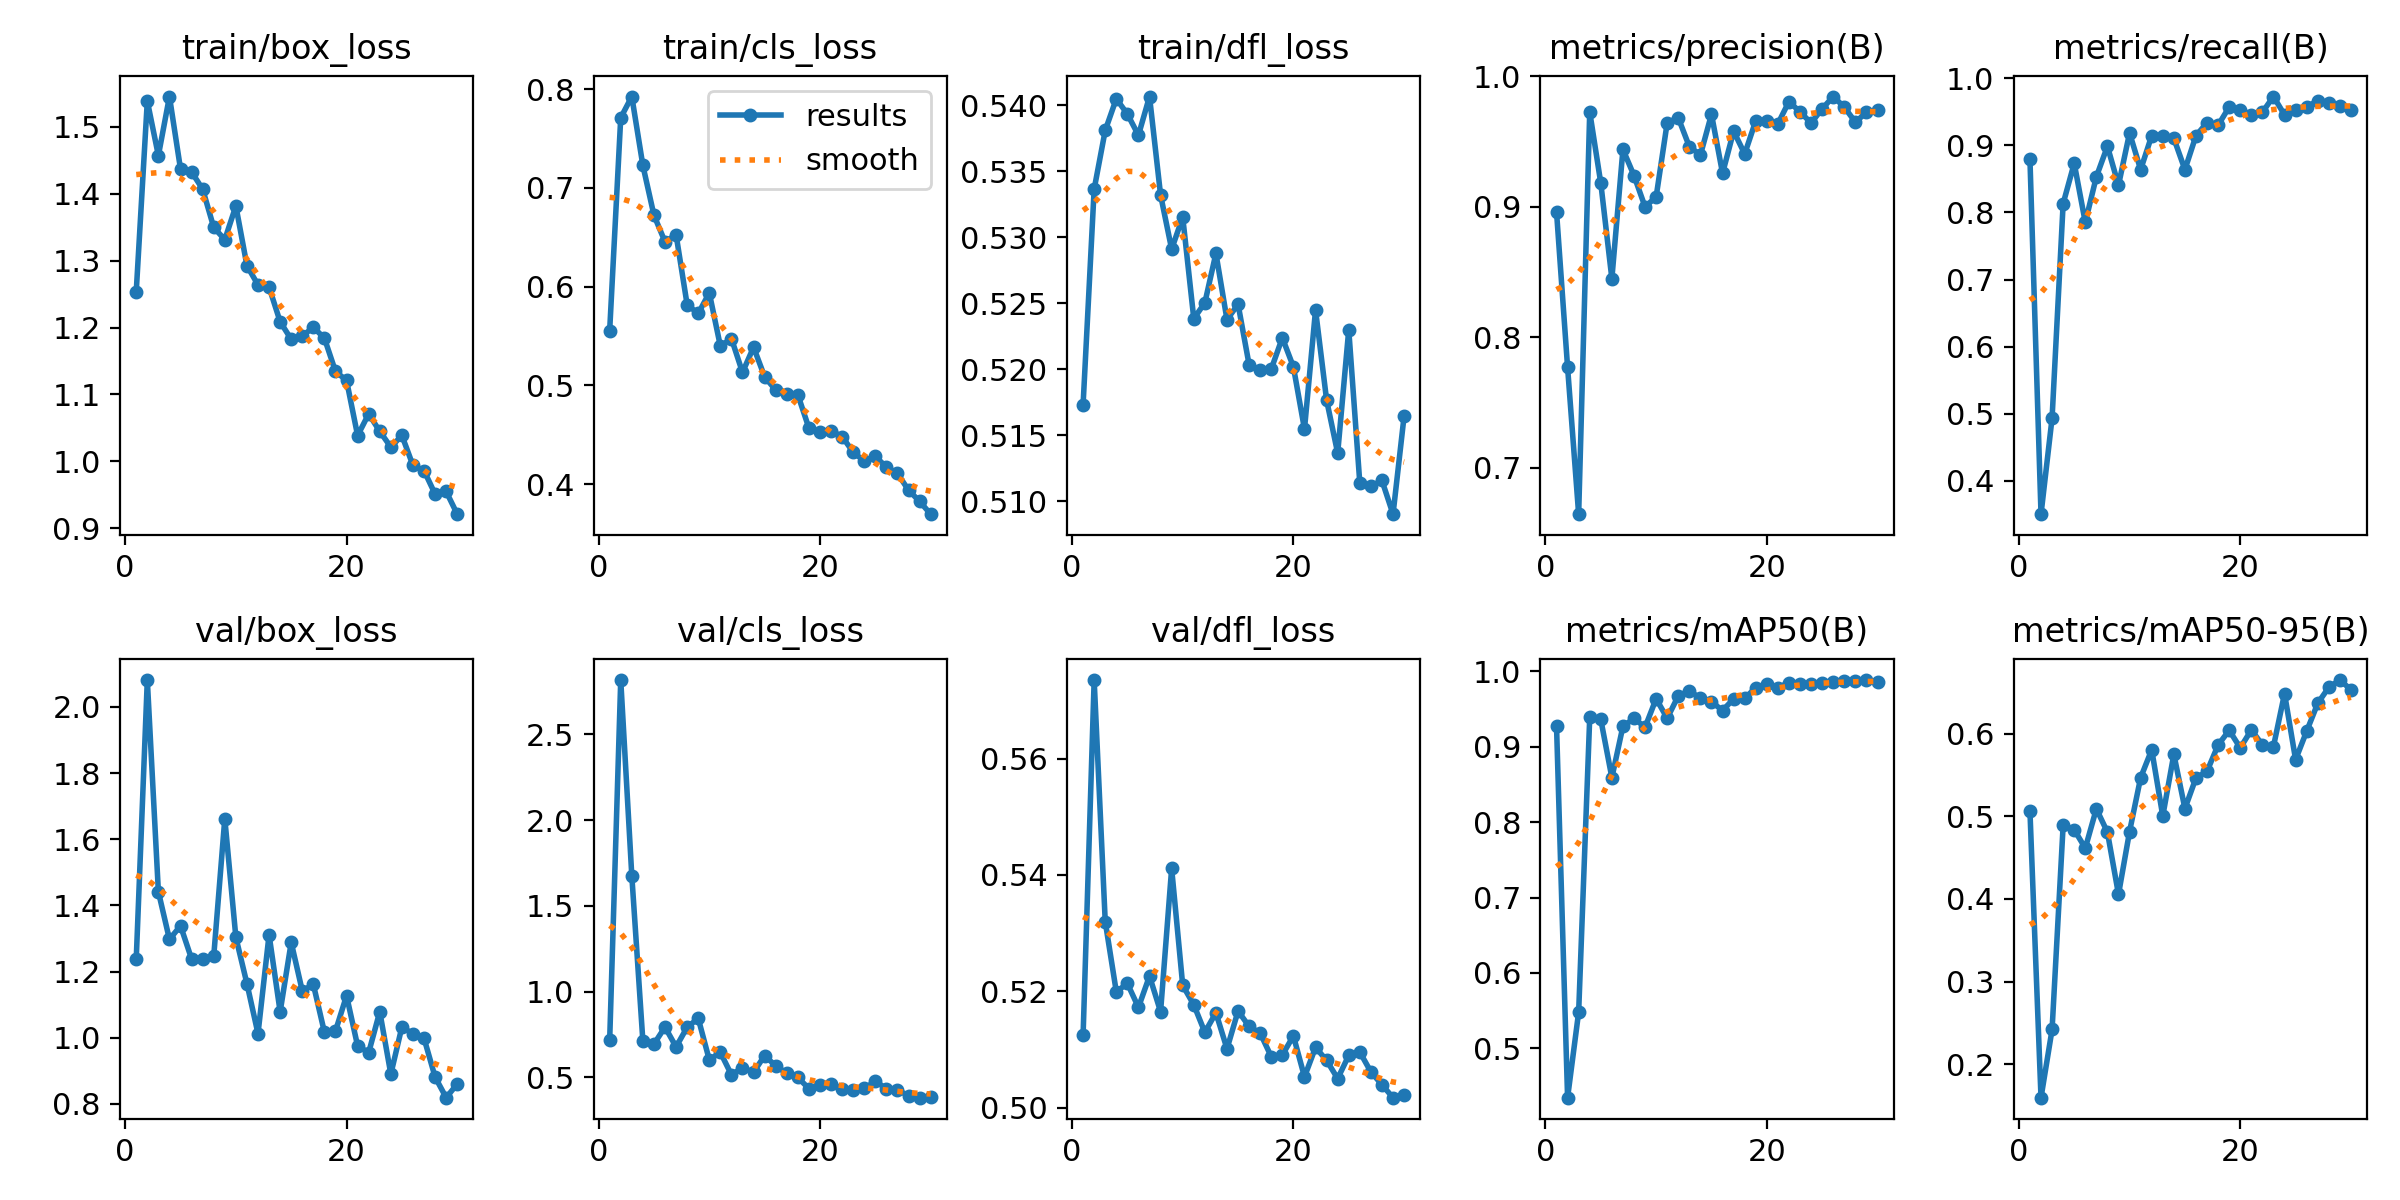

The table this chart was drawn from, first rows:
epoch, train/box_loss, train/cls_loss, train/dfl_loss, metrics/precision(B), metrics/recall(B), metrics/mAP50(B), metrics/mAP50-95(B), val/box_loss, val/cls_loss, val/dfl_loss, lr/pg0, lr/pg1, lr/pg2
1, 1.254, 0.5556, 0.5173, 0.8963, 0.8794, 0.9276, 0.5061, 1.238, 0.7165, 0.5124, 0.06172, 0.004004, 0.004004
2, 1.538, 0.7711, 0.5336, 0.7771, 0.3502, 0.4348, 0.1596, 2.081, 2.817, 0.5735, 0.02257, 0.007805, 0.007805
3, 1.457, 0.7925, 0.5381, 0.6646, 0.4935, 0.5482, 0.2421, 1.441, 1.676, 0.532, 0.008844, 0.008844, 0.008844
4, 1.545, 0.7227, 0.5405, 0.9728, 0.8132, 0.9385, 0.489, 1.297, 0.7117, 0.5199, 0.008532, 0.008532, 0.008532
5, 1.437, 0.6724, 0.5393, 0.9182, 0.8733, 0.9359, 0.4836, 1.338, 0.6948, 0.5213, 0.008219, 0.008219, 0.008219
6, 1.432, 0.6455, 0.5377, 0.845, 0.7851, 0.8588, 0.4614, 1.238, 0.7938, 0.5172, 0.007906, 0.007906, 0.007906
7, 1.407, 0.6526, 0.5406, 0.944, 0.8532, 0.9268, 0.5089, 1.236, 0.6782, 0.5226, 0.007593, 0.007593, 0.007593
8, 1.349, 0.5817, 0.5332, 0.924, 0.8986, 0.9372, 0.4807, 1.246, 0.7927, 0.5165, 0.007281, 0.007281, 0.007281
9, 1.331, 0.5729, 0.5291, 0.9, 0.8406, 0.9256, 0.4055, 1.662, 0.8448, 0.5411, 0.006968, 0.006968, 0.006968
10, 1.381, 0.5938, 0.5315, 0.9077, 0.9185, 0.9634, 0.4815, 1.303, 0.6026, 0.521, 0.006655, 0.006655, 0.006655
11, 1.292, 0.5399, 0.5238, 0.9646, 0.8638, 0.9375, 0.5466, 1.163, 0.6466, 0.5177, 0.006342, 0.006342, 0.006342
12, 1.264, 0.5475, 0.525, 0.9682, 0.9144, 0.9671, 0.5804, 1.012, 0.5157, 0.513, 0.00603, 0.00603, 0.00603
13, 1.26, 0.5132, 0.5288, 0.9462, 0.9144, 0.9738, 0.5002, 1.311, 0.5571, 0.5163, 0.005717, 0.005717, 0.005717
14, 1.209, 0.5388, 0.5238, 0.9397, 0.9104, 0.964, 0.5749, 1.078, 0.5301, 0.5101, 0.005404, 0.005404, 0.005404
15, 1.182, 0.5088, 0.5249, 0.9709, 0.8638, 0.9595, 0.5092, 1.288, 0.6278, 0.5166, 0.005091, 0.005091, 0.005091
16, 1.187, 0.4953, 0.5203, 0.9257, 0.9144, 0.9477, 0.5463, 1.141, 0.5673, 0.514, 0.004778, 0.004778, 0.004778
17, 1.2, 0.4918, 0.52, 0.958, 0.9338, 0.9633, 0.5544, 1.161, 0.5245, 0.5128, 0.004466, 0.004466, 0.004466
18, 1.184, 0.4906, 0.52, 0.9406, 0.93, 0.9638, 0.5861, 1.016, 0.4998, 0.5088, 0.004153, 0.004153, 0.004153
19, 1.134, 0.4569, 0.5224, 0.966, 0.9572, 0.9781, 0.6039, 1.02, 0.435, 0.5091, 0.00384, 0.00384, 0.00384
20, 1.121, 0.4525, 0.5202, 0.9661, 0.9533, 0.9829, 0.5827, 1.127, 0.4552, 0.5123, 0.003527, 0.003527, 0.003527
21, 1.039, 0.4541, 0.5155, 0.9637, 0.9455, 0.978, 0.6043, 0.9748, 0.463, 0.5053, 0.003215, 0.003215, 0.003215
22, 1.071, 0.4483, 0.5245, 0.9807, 0.9494, 0.9846, 0.5863, 0.9551, 0.4356, 0.5104, 0.002902, 0.002902, 0.002902
23, 1.045, 0.4324, 0.5177, 0.9727, 0.9728, 0.9826, 0.5843, 1.079, 0.4283, 0.5081, 0.002589, 0.002589, 0.002589
24, 1.021, 0.4235, 0.5137, 0.9643, 0.9455, 0.9822, 0.6483, 0.89, 0.4357, 0.505, 0.002276, 0.002276, 0.002276
25, 1.039, 0.4284, 0.523, 0.9752, 0.9533, 0.9841, 0.5685, 1.033, 0.4778, 0.509, 0.001963, 0.001963, 0.001963
26, 0.994, 0.4172, 0.5114, 0.9845, 0.9572, 0.9852, 0.6029, 1.011, 0.435, 0.5096, 0.001651, 0.001651, 0.001651
27, 0.9862, 0.411, 0.5111, 0.9764, 0.9666, 0.9868, 0.6365, 0.9982, 0.428, 0.5061, 0.001338, 0.001338, 0.001338
28, 0.9512, 0.394, 0.5116, 0.9649, 0.9638, 0.9866, 0.6559, 0.881, 0.3928, 0.5039, 0.001025, 0.001025, 0.001025
29, 0.9551, 0.3827, 0.509, 0.9724, 0.9589, 0.9881, 0.6647, 0.8187, 0.3822, 0.5017, 0.0007124, 0.0007124, 0.0007124
30, 0.9212, 0.3697, 0.5165, 0.9739, 0.9533, 0.986, 0.6531, 0.8602, 0.3872, 0.5021, 0.0003996, 0.0003996, 0.0003996
